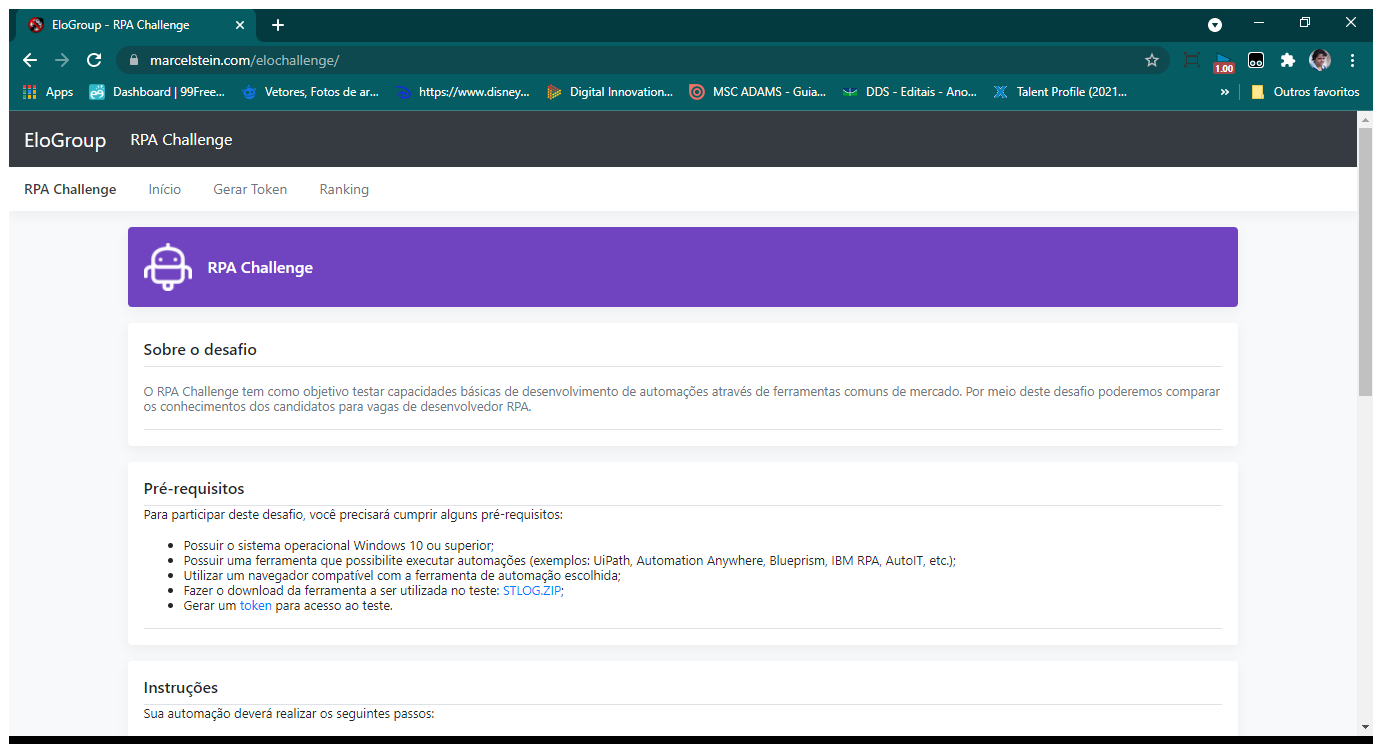
Task: Processo em Branco
Workflow: Login_desafio

Step 1: Use Browser Chrome: EloGroup - RPA Challenge in window 'EloGroup - RPA Challenge' (chrome.exe)

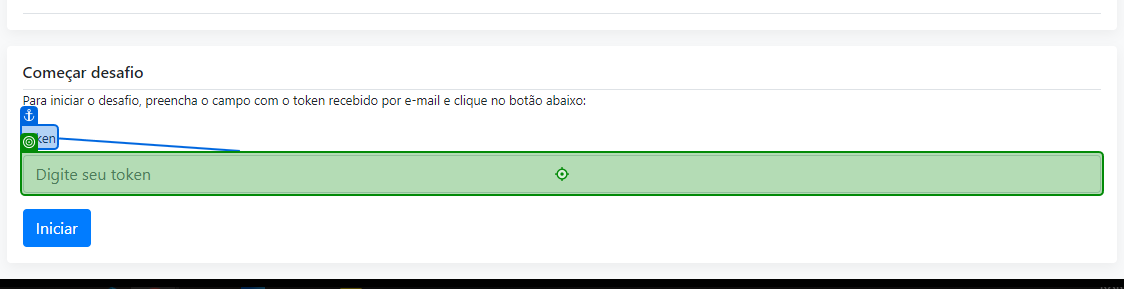
Step 2: type [LoginToken] into 'Token'

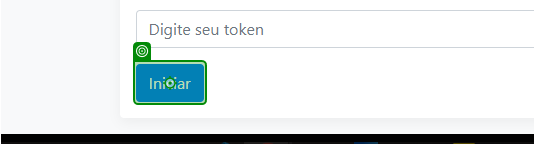
Step 3: click on 'Iniciar'